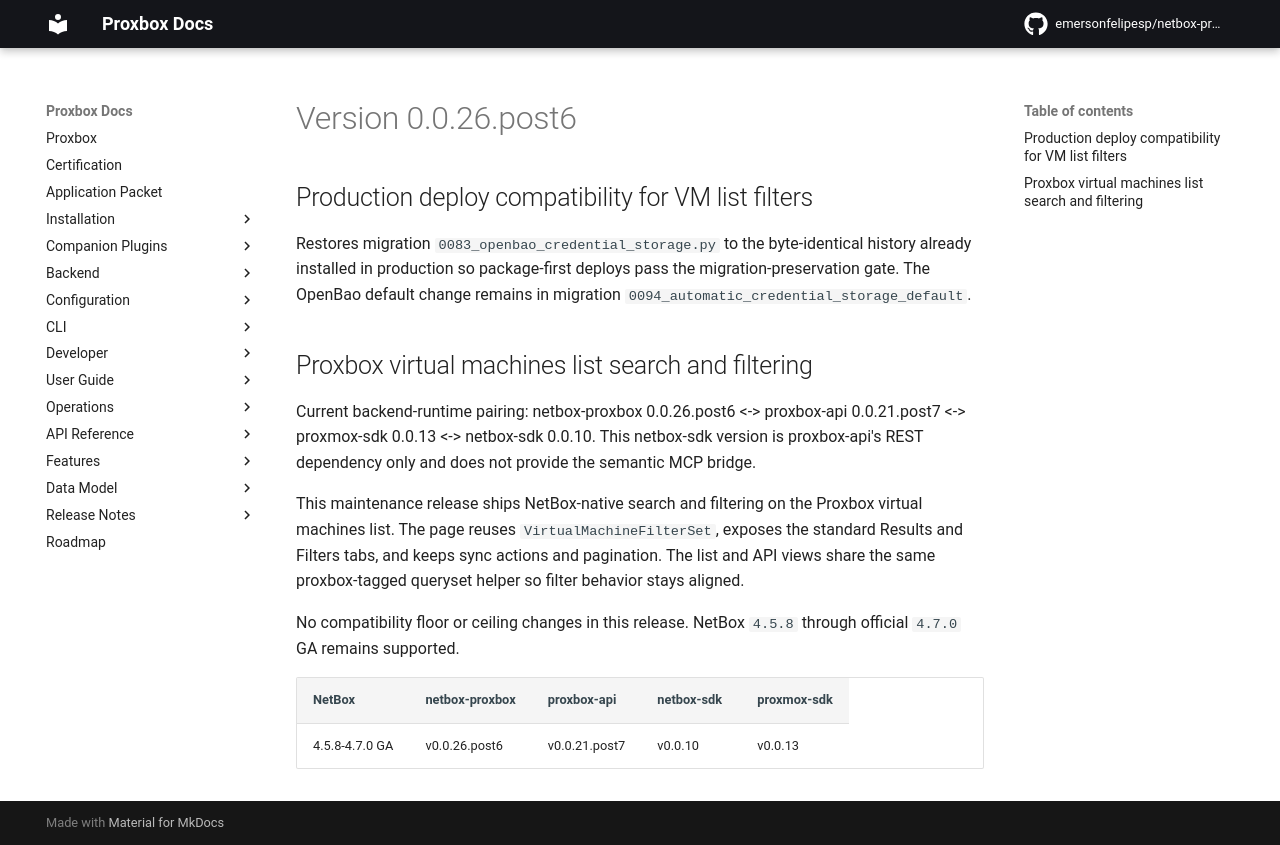

repository: netdevopsbr/netbox-proxbox · page: release-notes/version-0.0.26.post6/index.html · generator: mkdocs

# Version 0.0.26.post6

## Production deploy compatibility for VM list filters

Restores migration `0083_openbao_credential_storage.py` to the byte-identical
history already installed in production so package-first deploys pass the
migration-preservation gate. The OpenBao default change remains in migration
`0094_automatic_credential_storage_default`.

## Proxbox virtual machines list search and filtering

Current backend-runtime pairing: netbox-proxbox 0.0.26.post6 <-> proxbox-api 0.0.21.post7 <-> proxmox-sdk 0.0.13 <-> netbox-sdk 0.0.10. This netbox-sdk version is proxbox-api's REST dependency only and does not provide the semantic MCP bridge.

This maintenance release ships NetBox-native search and filtering on the Proxbox virtual machines list. The page reuses `VirtualMachineFilterSet`, exposes the standard Results and Filters tabs, and keeps sync actions and pagination. The list and API views share the same proxbox-tagged queryset helper so filter behavior stays aligned.

No compatibility floor or ceiling changes in this release. NetBox `4.5.8` through official `4.7.0` GA remains supported.

| NetBox | netbox-proxbox | proxbox-api | netbox-sdk | proxmox-sdk |
|---|---|---|---|---|
| 4.5.8-4.7.0 GA | v0.0.26.post6 | v0.0.21.post7 | v0.0.10 | v0.0.13 |
